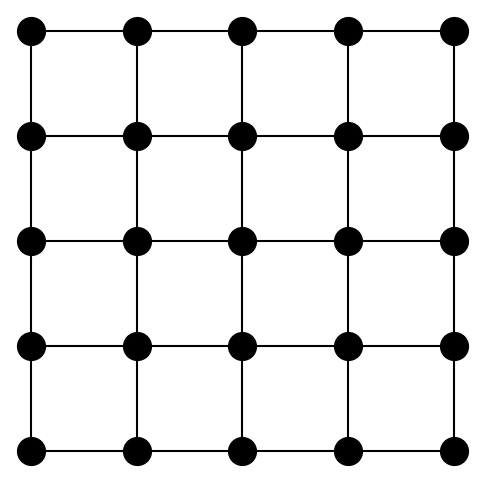

Write the Python code that produced this figure. (Note: this script raises an exception after producing the figure.)
import numpy as np, matplotlib.pyplot as plt

# Define lattice size
rows, cols = 5, 5
spacing = 1  # Distance between points

# Generate grid points
x, y = np.meshgrid(np.arange(cols) * spacing, np.arange(rows) * spacing)
points = np.column_stack([x.ravel(), y.ravel()])

# Plot points
fig, ax = plt.subplots(figsize=(6, 6))
ax.scatter(points[:, 0], points[:, 1], color='black', zorder=2, s=400)

# Connect neighboring points with lines
for i in range(rows):
    for j in range(cols):
        idx = i * cols + j
        if j < cols - 1:  # Connect to the right neighbor
            ax.plot([points[idx, 0], points[idx + 1, 0]], 
                    [points[idx, 1], points[idx + 1, 1]], 
                    color='black', zorder=1)
        if i < rows - 1:  # Connect to the bottom neighbor
            ax.plot([points[idx, 0], points[idx + cols, 0]], 
                    [points[idx, 1], points[idx + cols, 1]], 
                    color='black', zorder=1)

# Remove axes
ax.set_xticks([])
ax.set_yticks([])
ax.set_frame_on(False)

plt.savefig(f'plots/figs5/lattice_expo1.jpg', bbox_inches='tight', dpi=300)
plt.savefig(f'plots/figs5/lattice_expo1.pdf', bbox_inches='tight')
plt.show()

# Define lattice size
rows, cols = 5, 5
spacing = 1  # Distance between points

# Generate grid points
x, y = np.meshgrid(np.arange(cols) * spacing, np.arange(rows) * spacing)
points = np.column_stack([x.ravel(), y.ravel()])

# Plot points
fig, ax = plt.subplots(figsize=(6, 6))
ax.scatter(points[:, 0], points[:, 1], color='black', zorder=2, s=400)

# Fully connect all points
for i in range(len(points)):
    for j in range(i + 1, len(points)):
        ax.plot([points[i, 0], points[j, 0]], 
                [points[i, 1], points[j, 1]], 
                color='black', alpha=0.3, zorder=1)  # Use alpha for clarity

# Remove axes
ax.set_xticks([])
ax.set_yticks([])
ax.set_frame_on(False)

plt.savefig(f'plots/figs5/lattice_expo2.jpg', bbox_inches='tight', dpi=300)
plt.savefig(f'plots/figs5/lattice_expo2.pdf', bbox_inches='tight')
plt.show()
